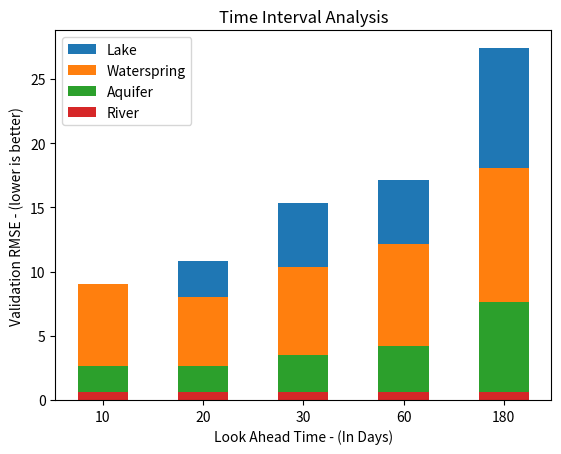

The matplotlib source for this figure:
import pandas as pd
import matplotlib.pyplot as plt
import numpy as np


def bar_graph():
    # data
    time = [10, 20, 30, 60, 180]  # in terms of days
    performance = [(8.2188, 0.6047, 9.0604, 2.6340), (10.8215, 0.6105, 8.0006, 2.6579),
                   (15.3175, 0.6166, 10.3766, 3.5249),
                   (17.1332, 0.5846, 12.1121, 4.2286), (27.4012, 0.5928, 18.0708, 7.6385)]  # in terms of RMSE

    ten = [x for x in performance[0]]
    twenty = [x for x in performance[1]]
    thirty = [x for x in performance[2]]
    sixty = [x for x in performance[3]]
    one_eighty = [x for x in performance[4]]

    lake = [ten[0], twenty[0], thirty[0], sixty[0], one_eighty[0]]
    river = [ten[1], twenty[1], thirty[1], sixty[1], one_eighty[1]]
    waterspring = [ten[2], twenty[2], thirty[2], sixty[2], one_eighty[2]]
    aquifer = [ten[3], twenty[3], thirty[3], sixty[3], one_eighty[3]]
    names = ['lake', 'river', 'waterspring', 'aquifer']  # names of models

    # plotting
    N = len(time)
    barwidth = 0.5
    xloc = np.arange(N)

    p1 = [plt.bar(xloc, lake, width=barwidth, label='Lake'),
          plt.bar(xloc, waterspring, width=barwidth, label='Waterspring'),
          plt.bar(xloc, aquifer, width=barwidth, label='Aquifer'),
          plt.bar(xloc, river, width=barwidth, label='River')]

    # adding labels
    plt.ylabel('Validation RMSE - (lower is better)')
    plt.xlabel('Look Ahead Time - (In Days)')
    plt.title('Time Interval Analysis')
    plt.xticks(xloc, time)
    plt.legend()

    plt.show()


bar_graph()
